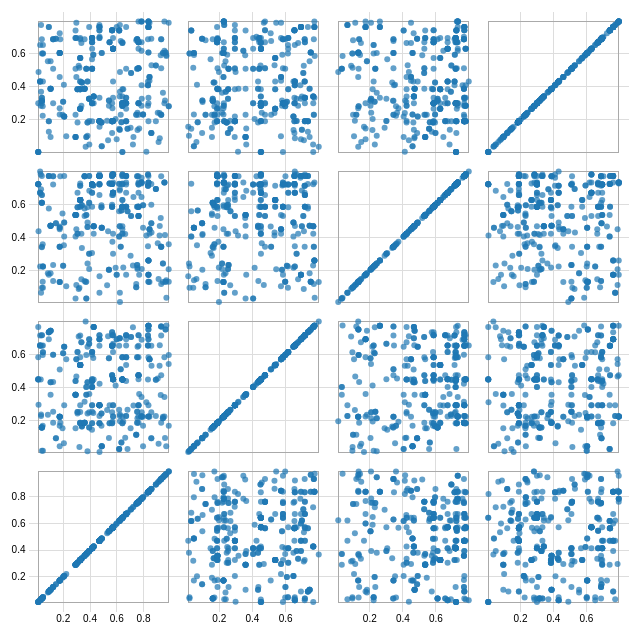
D3 v3 page, settled after 360 driven frames (6 s of simulated time); the page loaded 1 data file(s).



var width = 960, size = 150, padding = 19.5;

var xScale = d3.scale.linear().range([padding / 2, size - padding / 2]);
var yScale = d3.scale.linear().range([size - padding / 2, padding / 2]);
var xAxis = d3.svg.axis().scale(xScale).orient("bottom").ticks(5);
var yAxis = d3.svg.axis().scale(yScale).orient("left") .ticks(5);
var color = d3.scale.category10();
var filteredFields = ["eval_id"];
var fields;
var global = this;
d3.csv("flowers3.csv", function(error, inputData) {
        if (error) throw error;
        var domainByField = {},
        fields = d3.keys(inputData[0])
        .filter(function(d) { var i = filteredFields.indexOf(d); return i === -1; }),
        fieldCount = fields.length;
        fields.forEach(function(field) {//The minimum and maximum values corresponding to a field
            domainByField[field] = d3.extent(inputData, function(d) { return d[field]; });
            });

        xAxis.tickSize(size * fieldCount);
        yAxis.tickSize(-size * fieldCount);
        
        GioData ={};
        fields.forEach(function(field){
            GioData[field] = [];
        });
        inputData.forEach(function(row){
            fields.forEach(function(field){
                GioData[field].push(row[field]);
            });

        });
        var points = [];
        requiredFields = ['x1', 'x2'];
         
        GioData['x1'].forEach(function(x, i){
            points.push([x, GioData['x2'][i]]);
        });
        

        var brush = d3.svg.brush().x(xScale).y(yScale)
        .on("brushstart", brushstart).on("brush", brushmove).on("brushend", brushend);

        var svg = d3.select("body").append("svg")
        .attr("width", size * fieldCount + padding).attr("height", size * fieldCount + padding)
        .append("g").attr("transform", "translate(" + padding + "," + padding / 2 + ")");

        svg.selectAll(".x.axis").data(fields).enter().append("g").attr("class", "x axis")
            .attr("transform", function(d, i) { return "translate(" + (fieldCount - i - 1) * size + ",0)"; })
            .each(function(d) { xScale.domain(domainByField[d]); d3.select(this).call(xAxis); });

        svg.selectAll(".y.axis").data(fields).enter().append("g").attr("class", "y axis")
            .attr("transform", function(d, i) { return "translate(0," + i * size + ")"; })
            .each(function(d) { yScale.domain(domainByField[d]); d3.select(this).call(yAxis); });

        var cell = svg.selectAll(".cell").data(cartesian(fields, fields)).enter().append("g").attr("class", "cell")
            .attr("transform", function(d) { return "translate(" + (fieldCount - d.i - 1) * size + "," + d.j * size + ")"; })
            .each(plot);

        // Titles for the diagonal.
        cell.filter(function(d) { return d.i === d.j; }).append("text")
            .attr("x", padding).attr("y", padding).attr("dy", ".71em").text(function(d) { return d.xScale; });

        cell.call(brush);

        function plot(selectorData) {
            var cell = d3.select(this);

            xScale.domain(domainByField[selectorData.x]);
            yScale.domain(domainByField[selectorData.y]);

            cell.append("rect").attr("class", "frame").attr("x", padding / 2)
                .attr("y", padding / 2).attr("width", size - padding).attr("height", size - padding);

            cell.selectAll("circle").data(inputData).enter().append("circle")
                .attr("cx", function(d) { return xScale(d[selectorData.x]); })
                .attr("cy", function(d) { return yScale(d[selectorData.y]); })
                .attr("r", 3) .style("fill", function(d) { return color(d.species); });
        }

        var brushCell;

        // Clear the previously-active brush, if any.
        function brushstart(p) {
            if (brushCell !== this) {
                d3.select(brushCell).call(brush.clear());
                xScale.domain(domainByField[p.x]);
                yScale.domain(domainByField[p.y]);
                brushCell = this;
            }
        }

        // Highlight the selected circles.
        function brushmove(p) {
            var e = brush.extent();
            svg.selectAll("circle").classed("hidden", function(d) {
                    return e[0][0] > d[p.x] || d[p.x] > e[1][0]
                    || e[0][1] > d[p.y] || d[p.y] > e[1][1];
                    });
        }

        // If the brush is empty, select all circles.
        function brushend() {
            if (brush.empty()) svg.selectAll(".hidden").classed("hidden", false);
        }

        function cartesian(field1, field2) {
            //both parameters are assumed as arrays of strings
            var c = [], n = field1.length, m = field2.length, i, j;
            for (i = 0; i < n; i++) 
                for (j = 0; j < m; j++) 
                    c.push({x: field1[i], i: i, y: field2[j], j: j});
            return c;
        }
        d3.select(self.frameElement).style("height", size * fieldCount + padding + 20 + "px");
});


### data: flowers3.csv
eval_id, x1, x2, x3, x4
1, 0.004284, 0.7223, 0.4522, 0.01313
2, 0.005905, 0.4121, 0.3129, 0.8212
3, 0.03553, 0.1299, 0.7999, 0.3673
4, 0.03889, 0.4588, 0.04656, 0.4877
5, 0.04957, 0.2303, 0.7659, 0.7209
6, 0.04994, 0.6828, 0.3626, 0.3948
7, 0.06546, 0.1481, 0.06194, 0.9126
8, 0.07576, 0.4367, 0.7106, 0.5351
9, 0.08174, 0.1742, 0.6925, 0.5993
10, 0.08724, 0.4694, 0.6562, 0.9215
11, 0.09556, 0.5355, 0.3584, 0.2918
12, 0.09601, 0.6453, 0.2929, 0.7248
13, 0.1005, 0.1045, 0.5719, 0.2226
14, 0.103, 0.242, 0.01689, 0.3813
15, 0.1195, 0.5975, 0.2518, 0.8582
16, 0.1265, 0.5752, 0.7345, 0.09224
17, 0.1377, 0.216, 0.6477, 0.7551
18, 0.1395, 0.6844, 0.6983, 0.6222
19, 0.1451, 0.5592, 0.2672, 0.6804
20, 0.1476, 0.1745, 0.3625, 0.7676
21, 0.1509, 0.2897, 0.1553, 0.7034
22, 0.1582, 0.1647, 0.01258, 0.4711
23, 0.1832, 0.5828, 0.2445, 0.4857
24, 0.185, 0.5633, 0.06946, 0.6346
25, 0.1902, 0.7722, 0.2939, 0.4706
26, 0.1922, 0.3005, 0.6662, 0.3937
27, 0.1939, 0.1097, 0.2658, 0.5279
28, 0.2039, 0.217, 0.4132, 0.5914
29, 0.22, 0.49, 0.6472, 0.2071
30, 0.225, 0.3586, 0.1704, 0.0465
31, 0.23, 0.5449, 0.1555, 0.1945
32, 0.2309, 0.1184, 0.7703, 0.9322
33, 0.2324, 0.5951, 0.1715, 0.7965
34, 0.2405, 0.412, 0.5328, 0.92
35, 0.2421, 0.3649, 0.4562, 0.9063
36, 0.2432, 0.2085, 0.2166, 0.7544
37, 0.2671, 0.6263, 0.5372, 0.3268
38, 0.2696, 0.3736, 0.1947, 0.5675
39, 0.2818, 0.1323, 0.5976, 0.9886
40, 0.2844, 0.2043, 0.5783, 0.5414
41, 0.2846, 0.4226, 0.4504, 0.6421
42, 0.2999, 0.5863, 0.584, 0.6701
43, 0.3075, 0.4212, 0.09911, 0.663
44, 0.3087, 0.2292, 0.6077, 0.1993
45, 0.3156, 0.6102, 0.1603, 0.03995
46, 0.3173, 0.414, 0.09776, 0.9607
47, 0.327, 0.2084, 0.2524, 0.787
48, 0.3331, 0.6566, 0.7162, 0.04017
49, 0.3415, 0.467, 0.7668, 0.4274
50, 0.3633, 0.242, 0.2166, 0.9451
51, 0.3693, 0.6909, 0.2388, 0.03414
52, 0.3848, 0.4227, 0.2535, 0.3067
53, 0.3857, 0.2175, 0.1972, 0.6487
54, 0.3885, 0.77, 0.1892, 0.3593
55, 0.3885, 0.4712, 0.7449, 0.1053
56, 0.4095, 0.7131, 0.6555, 0.8333
57, 0.4099, 0.7615, 0.6892, 0.7858
58, 0.4123, 0.353, 0.06522, 0.2048
59, 0.4259, 0.3357, 0.1658, 0.3394
60, 0.4317, 0.671, 0.7151, 0.02712
... 339 more rows